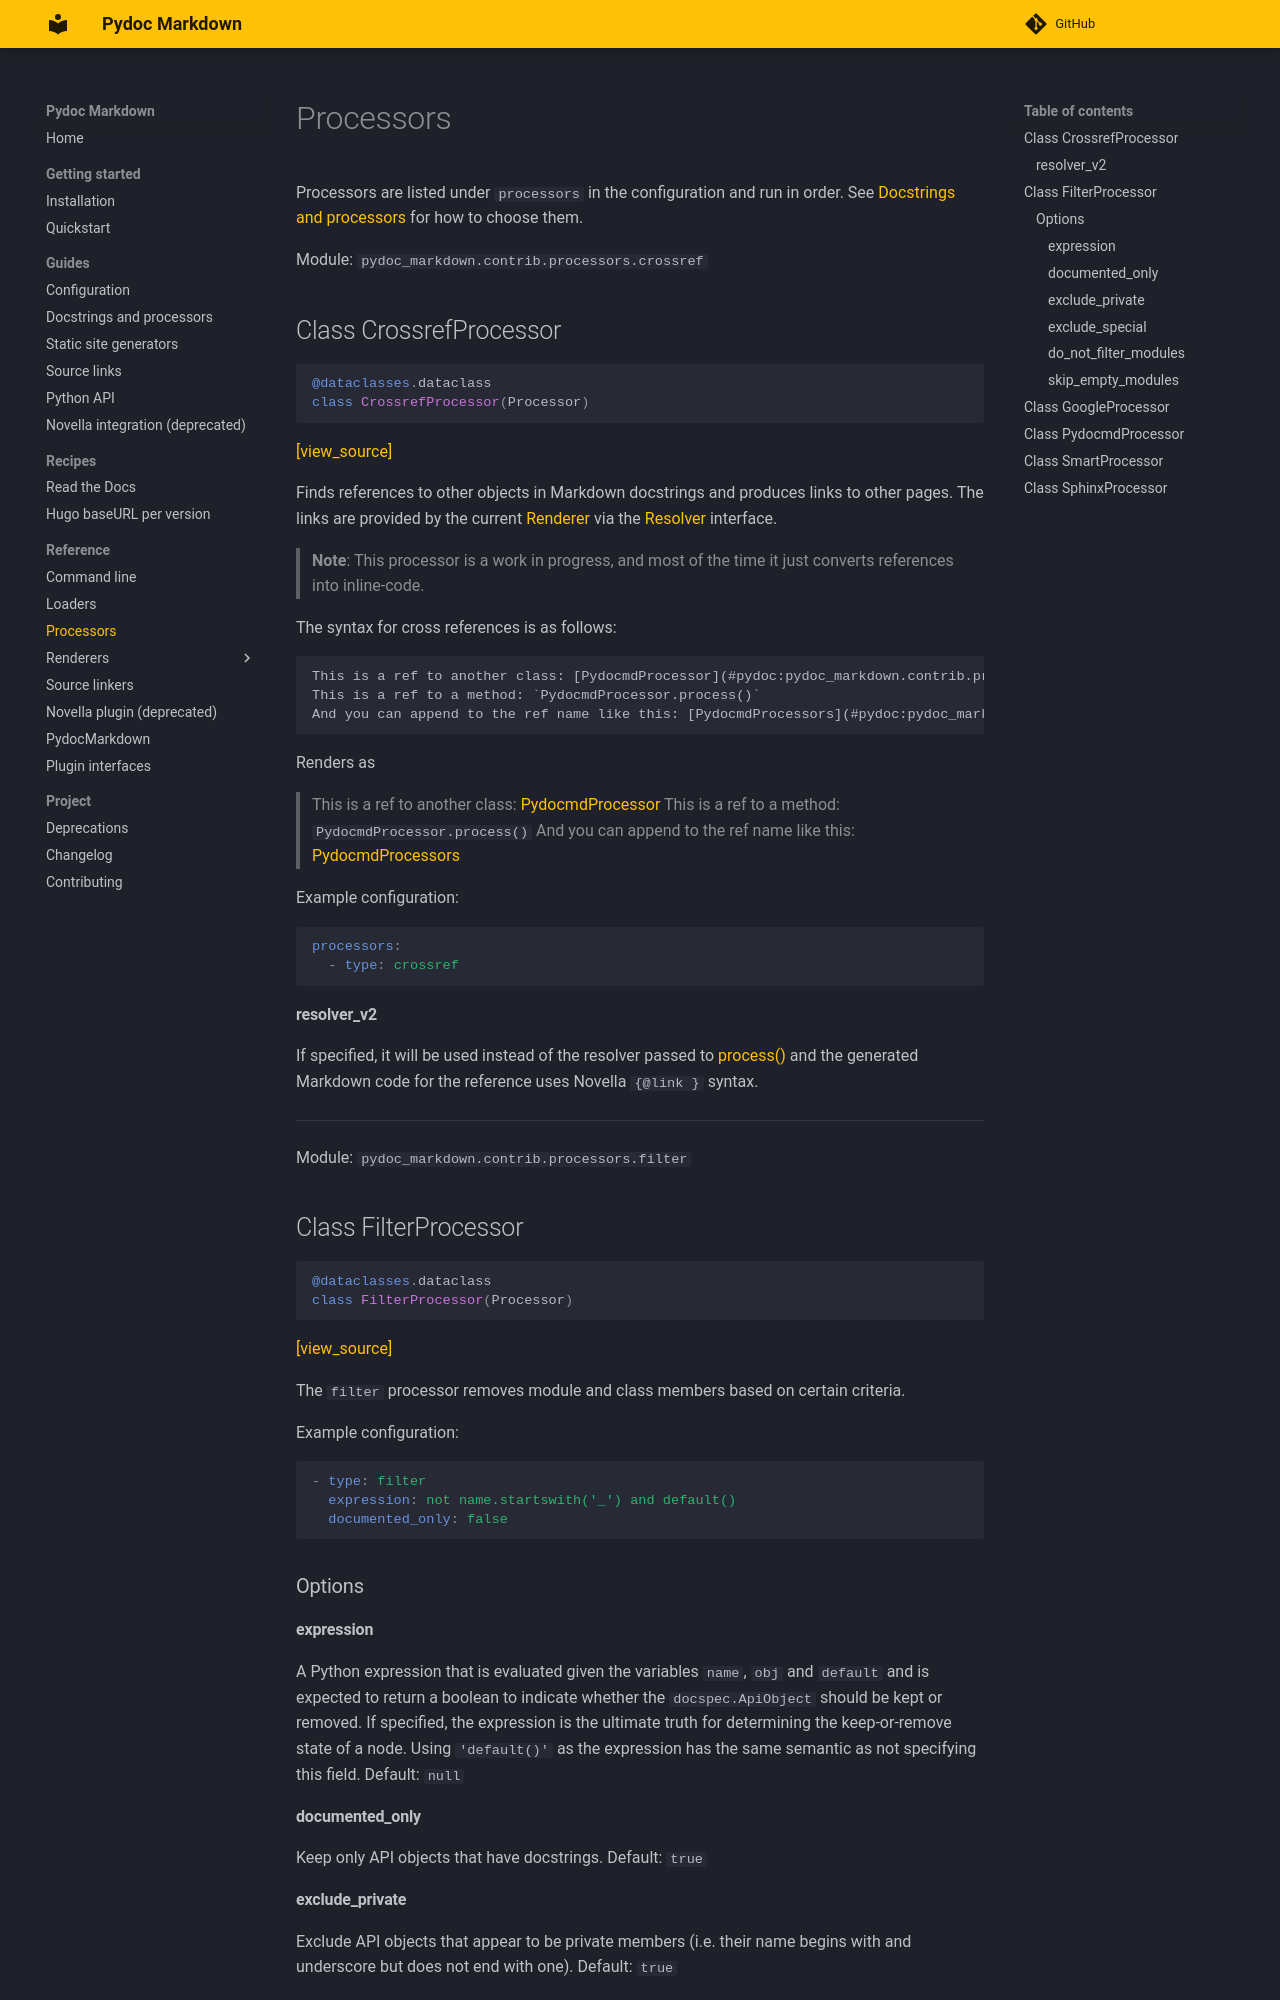

repository: NiklasRosenstein/pydoc-markdown · page: reference/processors/index.html · generator: mkdocs

# Processors

Processors are listed under `processors` in the configuration and run in order. See
[Docstrings and processors](../guides/docstrings.md) for how to choose them.

Module: `pydoc_markdown.contrib.processors.crossref`

@pydoc pydoc_markdown.contrib.processors.crossref.CrossrefProcessor

----
